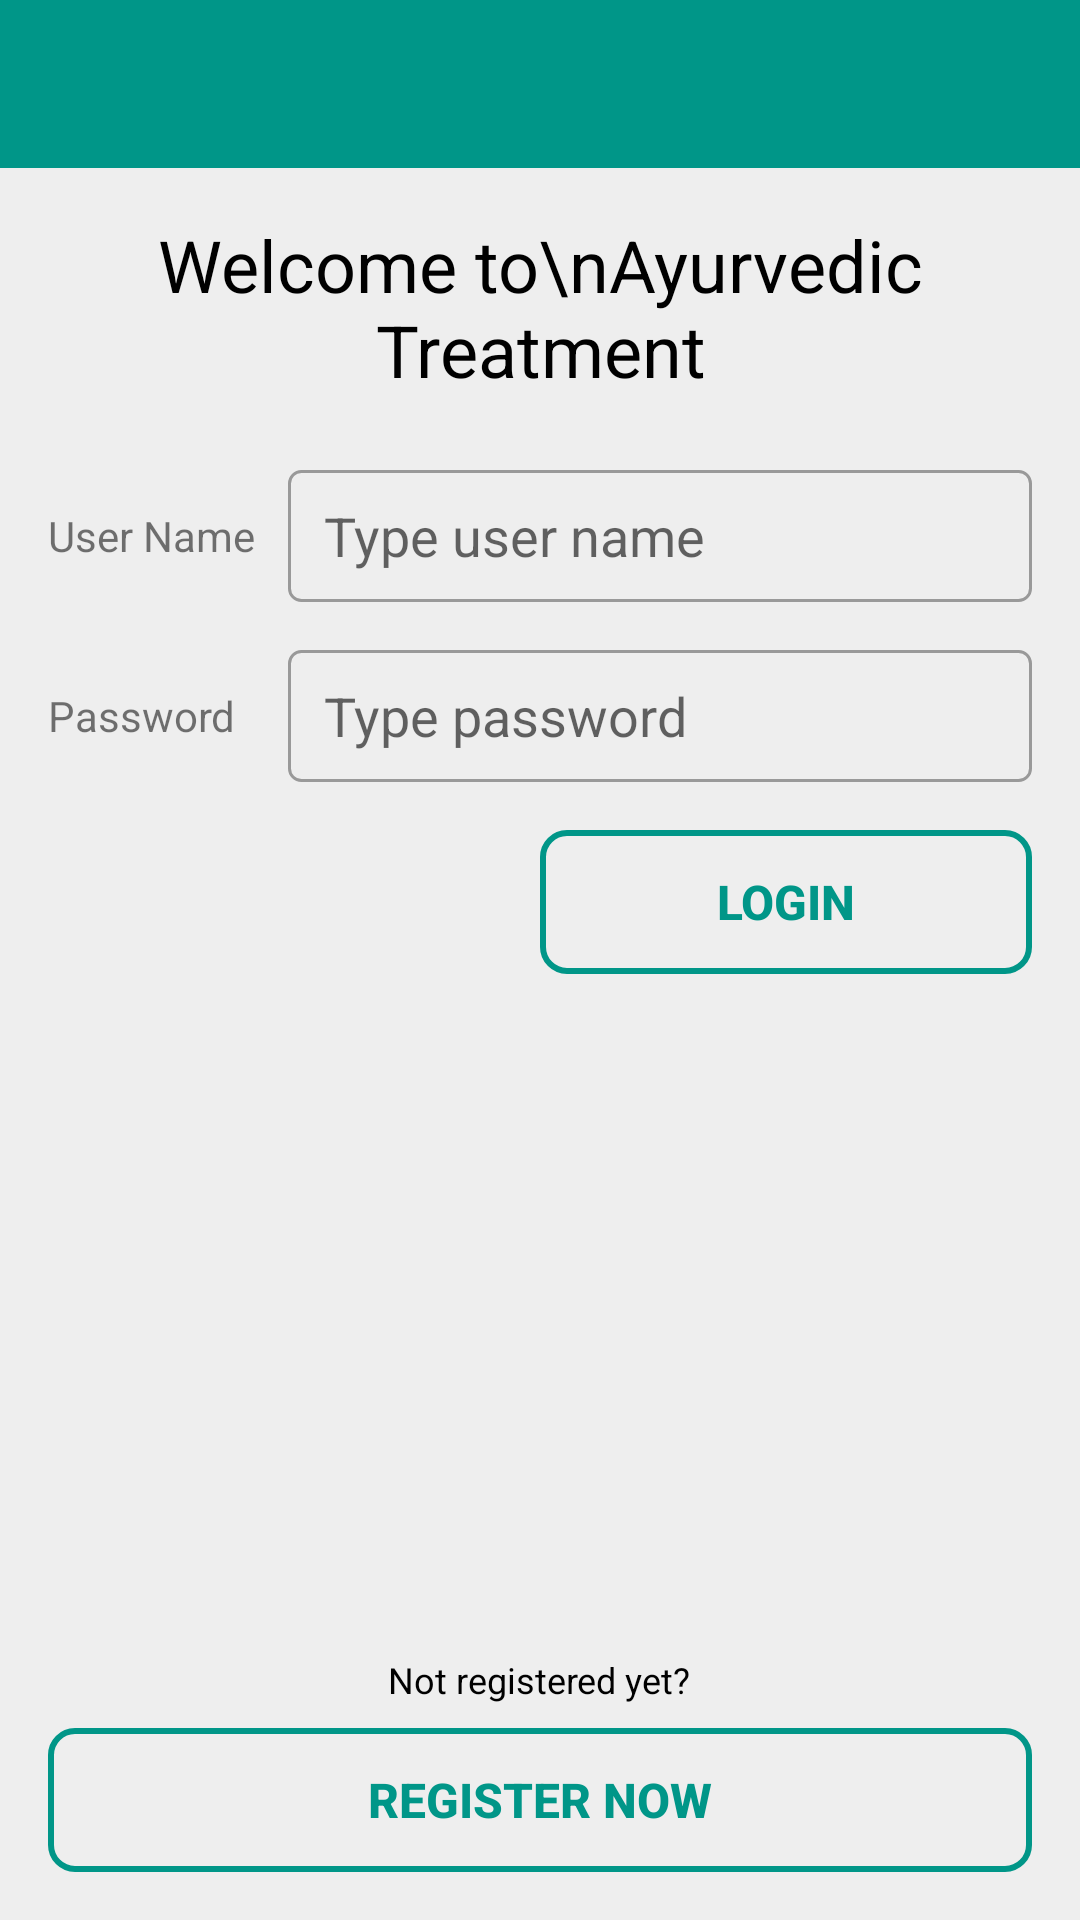

Android layout source for this screen:
<!-- AndroidManifest.xml: application theme AppTheme -->
<!-- res/layout/activity_login.xml -->
<?xml version="1.0" encoding="utf-8"?>
<LinearLayout xmlns:android="http://schemas.android.com/apk/res/android"
    android:layout_width="match_parent"
    android:layout_height="match_parent"
    android:orientation="vertical"
    android:focusableInTouchMode="true"
    android:fitsSystemWindows="true">

    <android.support.v7.widget.Toolbar
        android:id="@+id/toolBar"
        android:layout_width="match_parent"
        android:layout_height="?attr/actionBarSize"
        style="@style/custom_AppTheme.Toolbar">

        <TextView
            android:id="@+id/txtToolbarTitle"
            android:layout_width="wrap_content"
            android:layout_height="wrap_content"
            android:layout_gravity="center"
            style="@style/TextAppearance.Widget.Event.Toolbar.Title"
            android:textSize="20sp"
            android:visibility="gone"
            android:text="Contact List"
            android:textColor="#FFFFFF" />

    </android.support.v7.widget.Toolbar>

    <LinearLayout
        android:layout_width="match_parent"
        android:layout_height="match_parent"
        android:background="@color/colorGrayLight"
        android:padding="16dp"
        android:orientation="vertical">

        <TextView
            android:id="@+id/txtOptional"
            android:layout_width="match_parent"
            android:layout_height="wrap_content"
            android:layout_marginBottom="8dp"
            android:gravity="center_horizontal"
            android:textSize="24sp"
            android:textColor="@color/colorBlack"
            android:text="Welcome to\nAyurvedic Treatment"/>

        <LinearLayout
            android:layout_width="match_parent"
            android:layout_height="44dp"
            android:layout_marginTop="16dp"
            android:orientation="horizontal">

            <TextView
                android:layout_width="80dp"
                android:layout_height="match_parent"
                android:gravity="center_vertical"
                android:text="User Name"
                android:id="@+id/txtUserName" />

            <EditText
                android:layout_width="match_parent"
                android:layout_height="match_parent"
                android:background="@drawable/round_white_background"
                android:imeOptions="actionNext"
                android:inputType="text"
                android:textColor="@color/colorBlack"
                android:paddingLeft="12dp"
                android:paddingRight="12dp"
                android:hint="Type user name"
                android:id="@+id/edtUserName" />

        </LinearLayout>

        <LinearLayout
            android:layout_width="match_parent"
            android:layout_height="44dp"
            android:layout_marginTop="16dp"
            android:orientation="horizontal">

            <TextView
                android:layout_width="80dp"
                android:layout_height="match_parent"
                android:gravity="center_vertical"
                android:text="Password"
                android:id="@+id/txtPassword" />

            <EditText
                android:layout_width="match_parent"
                android:layout_height="match_parent"
                android:background="@drawable/round_white_background"
                android:inputType="textPassword"
                android:imeOptions="actionGo"
                android:textColor="@color/colorBlack"
                android:paddingLeft="12dp"
                android:paddingRight="12dp"
                android:hint="Type password"
                android:id="@+id/edtPassword" />

        </LinearLayout>

        <LinearLayout
            android:layout_width="match_parent"
            android:layout_height="wrap_content"
            android:layout_marginTop="16dp"
            android:weightSum="1"
            android:orientation="horizontal">

            <TextView
                android:layout_width="0dp"
                android:layout_height="wrap_content"
                android:layout_weight=".5"/>

            <Button
                android:layout_width="0dp"
                android:layout_height="wrap_content"
                android:layout_weight=".5"
                android:textColor="@color/colorPrimary"
                android:textSize="16sp"
                android:textStyle="bold"
                android:textAllCaps="true"
                android:background="@drawable/round_transparent_background_selector"
                android:text="Login"
                android:id="@+id/btnLogin" />

        </LinearLayout>


        <LinearLayout
            android:layout_width="match_parent"
            android:layout_height="match_parent"
            android:orientation="horizontal">

            <LinearLayout
                android:layout_width="match_parent"
                android:layout_height="wrap_content"
                android:layout_gravity="bottom"
                android:orientation="vertical">

                <TextView
                    android:layout_width="wrap_content"
                    android:layout_height="wrap_content"
                    android:layout_gravity="center_horizontal"
                    android:text="Not registered yet?"
                    android:textSize="12sp"
                    android:textColor="@color/colorBlack"
                    android:id="@+id/txtRegister" />

                <Button
                    android:layout_width="match_parent"
                    android:layout_height="wrap_content"
                    android:layout_marginTop="8dp"
                    android:textColor="@color/colorPrimary"
                    android:textSize="16sp"
                    android:textStyle="bold"
                    android:textAllCaps="true"
                    android:background="@drawable/round_transparent_background_selector"
                    android:text="Register Now"
                    android:id="@+id/btnRegister" />
            </LinearLayout>

        </LinearLayout>


    </LinearLayout>

</LinearLayout>
<!-- resources referenced by this layout -->
<resources>
  <color name="colorBlack">#000000</color>
  <color name="colorGrayLight">#EEEEEE</color>
  <color name="colorPrimary">#009688</color>
  <!-- drawable round_transparent_background_selector (drawable) -->
  <?xml version="1.0" encoding="utf-8"?>
  <selector xmlns:android="http://schemas.android.com/apk/res/android">
      <item android:drawable="@drawable/round_transparent_background_selected" android:state_pressed="true" />
      <item android:drawable="@drawable/round_transparent_background_default" android:state_focused="true" />
      <item android:drawable="@drawable/round_transparent_background_default" />
  </selector>
  <!-- drawable round_white_background (drawable) -->
  <?xml version="1.0" encoding="utf-8"?>
  <shape xmlns:android="http://schemas.android.com/apk/res/android"
      android:shape="rectangle">
      <corners
          android:bottomLeftRadius="4dp"
          android:bottomRightRadius="4dp"
          android:topLeftRadius="4dp"
          android:topRightRadius="4dp" />
      <solid android:color="@android:color/transparent" />
      <padding
          android:bottom="0dp"
          android:left="0dp"
          android:right="0dp"
          android:top="0dp" />
      <stroke
          android:width="1dp"
          android:color="@color/colorTextOptional" />
  </shape>
  <style name="TextAppearance.Widget.Event.Toolbar.Title" parent="TextAppearance.Widget.AppCompat.Toolbar.Title">
          
          <item name="android:textStyle">normal</item>
          <item name="android:textColor">@color/colorWhite</item>
      </style>
  <style name="custom_AppTheme.Toolbar" parent="ThemeOverlay.AppCompat.Dark.ActionBar">
          <item name="android:background">@color/colorPrimary</item>
          <item name="theme">@style/ThemeOverlay.AppCompat.Dark.ActionBar</item>
          <item name="popupTheme">@style/AppTheme.ActionBar.Popup</item>
      </style>
  <style name="AppTheme" parent="Theme.AppCompat.Light.NoActionBar">
          
          <item name="colorPrimary">@color/colorPrimary</item>
          <item name="colorPrimaryDark">@color/colorPrimaryDark</item>
          <item name="colorAccent">@color/colorAccent</item>
          <item name="android:windowBackground">@color/colorWhite</item>
      </style>
  <!-- drawable round_transparent_background_selected (drawable) -->
  <?xml version="1.0" encoding="utf-8"?>
  <shape xmlns:android="http://schemas.android.com/apk/res/android"
      android:shape="rectangle">
      <corners
          android:bottomLeftRadius="8dp"
          android:bottomRightRadius="8dp"
          android:topLeftRadius="8dp"
          android:topRightRadius="8dp" />
      <solid android:color="@color/colorWhite" />
      <padding
          android:bottom="0dp"
          android:left="0dp"
          android:right="0dp"
          android:top="0dp" />
      <stroke
          android:width="2dp"
          android:color="@color/colorPrimary" />
  </shape>
  <!-- drawable round_transparent_background_default (drawable) -->
  <?xml version="1.0" encoding="utf-8"?>
  <shape xmlns:android="http://schemas.android.com/apk/res/android"
      android:shape="rectangle">
      <corners
          android:bottomLeftRadius="8dp"
          android:bottomRightRadius="8dp"
          android:topLeftRadius="8dp"
          android:topRightRadius="8dp" />
      <solid android:color="@android:color/transparent" />
      <padding
          android:bottom="0dp"
          android:left="0dp"
          android:right="0dp"
          android:top="0dp" />
      <stroke
          android:width="2dp"
          android:color="@color/colorPrimary" />
  </shape>
  <color name="colorTextOptional">#999999</color>
  <color name="colorWhite">#FFFFFF</color>
  <style name="AppTheme.ActionBar.Popup" parent="Widget.AppCompat.Light.PopupMenu.Overflow">
          <item name="android:background">@color/colorPrimary</item>
      </style>
  <color name="colorPrimaryDark">#00796B</color>
  <color name="colorAccent">#009688</color>
</resources>
